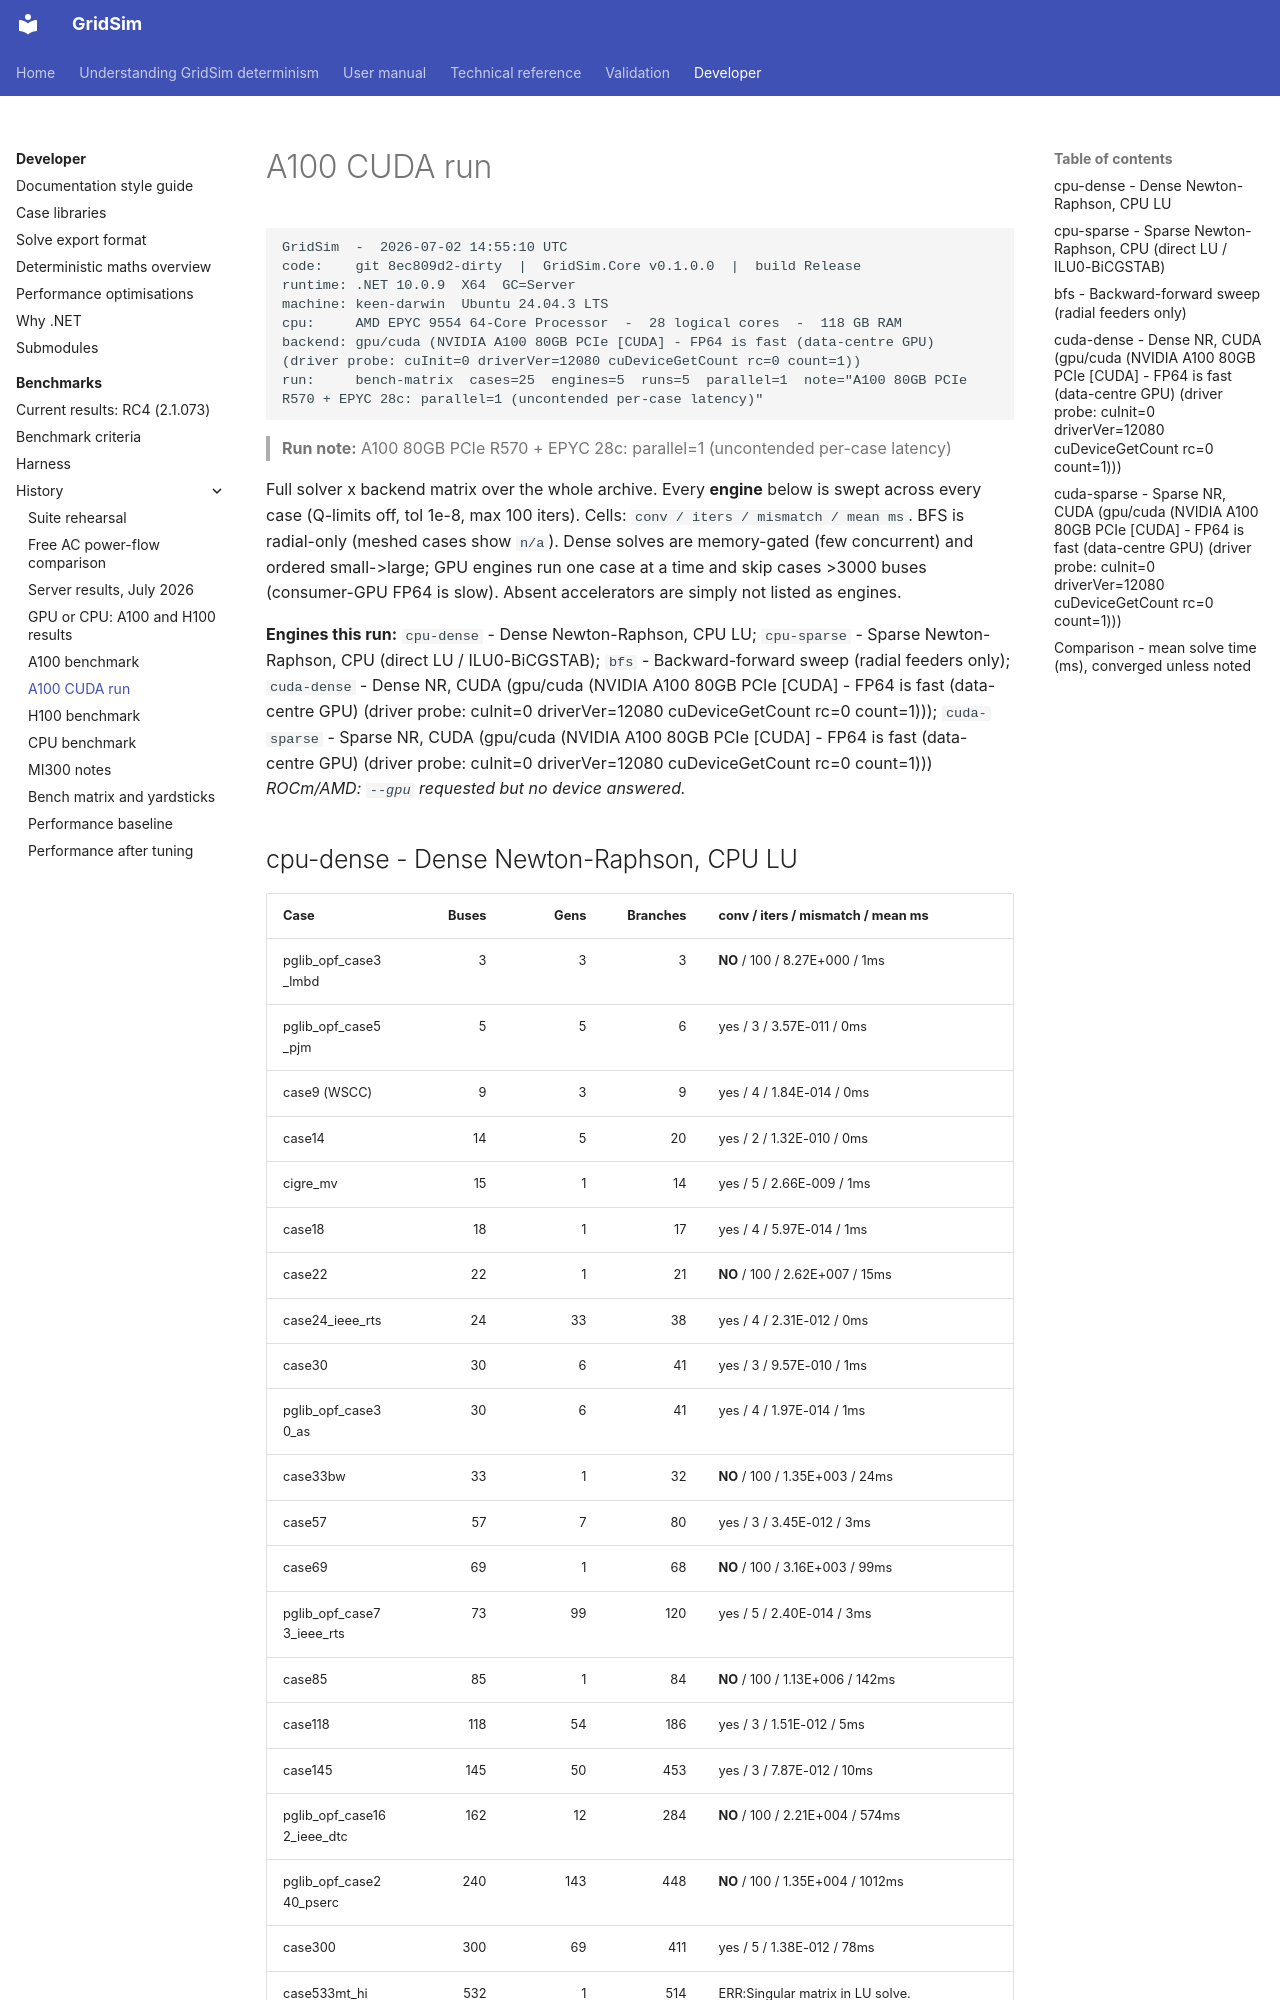

repository: MarkS0485/GridSim · page: developer/benchmarks/history/server-results-2026-07/a100/cuda-p1/bench/index.html · generator: mkdocs

    GridSim  -  2026-07-02 14:55:10 UTC
    code:    git 8ec809d2-dirty  |  GridSim.Core v0.1.0.0  |  build Release
    runtime: .NET 10.0.9  X64  GC=Server
    machine: keen-darwin  Ubuntu 24.04.3 LTS
    cpu:     AMD EPYC 9554 64-Core Processor  -  28 logical cores  -  118 GB RAM
    backend: gpu/cuda (NVIDIA A100 80GB PCIe [CUDA] - FP64 is fast (data-centre GPU) (driver probe: cuInit=0 driverVer=12080 cuDeviceGetCount rc=0 count=1))
    run:     bench-matrix  cases=25  engines=5  runs=5  parallel=1  note="A100 80GB PCIe R570 + EPYC 28c: parallel=1 (uncontended per-case latency)"

> **Run note:** A100 80GB PCIe R570 + EPYC 28c: parallel=1 (uncontended per-case latency)

Full solver x backend matrix over the whole archive. Every **engine** below is swept across
every case (Q-limits off, tol 1e-8, max 100 iters). Cells: `conv / iters / mismatch / mean ms`.
BFS is radial-only (meshed cases show `n/a`). Dense solves are memory-gated (few concurrent)
and ordered small->large; GPU engines run one case at a time and skip cases >3000 buses
(consumer-GPU FP64 is slow). Absent accelerators are simply not listed as engines.

**Engines this run:** `cpu-dense` - Dense Newton-Raphson, CPU LU; `cpu-sparse` - Sparse Newton-Raphson, CPU (direct LU / ILU0-BiCGSTAB); `bfs` - Backward-forward sweep (radial feeders only); `cuda-dense` - Dense NR, CUDA (gpu/cuda (NVIDIA A100 80GB PCIe [CUDA] - FP64 is fast (data-centre GPU) (driver probe: cuInit=0 driverVer=12080 cuDeviceGetCount rc=0 count=1))); `cuda-sparse` - Sparse NR, CUDA (gpu/cuda (NVIDIA A100 80GB PCIe [CUDA] - FP64 is fast (data-centre GPU) (driver probe: cuInit=0 driverVer=12080 cuDeviceGetCount rc=0 count=1)))
_ROCm/AMD: `--gpu` requested but no device answered._
